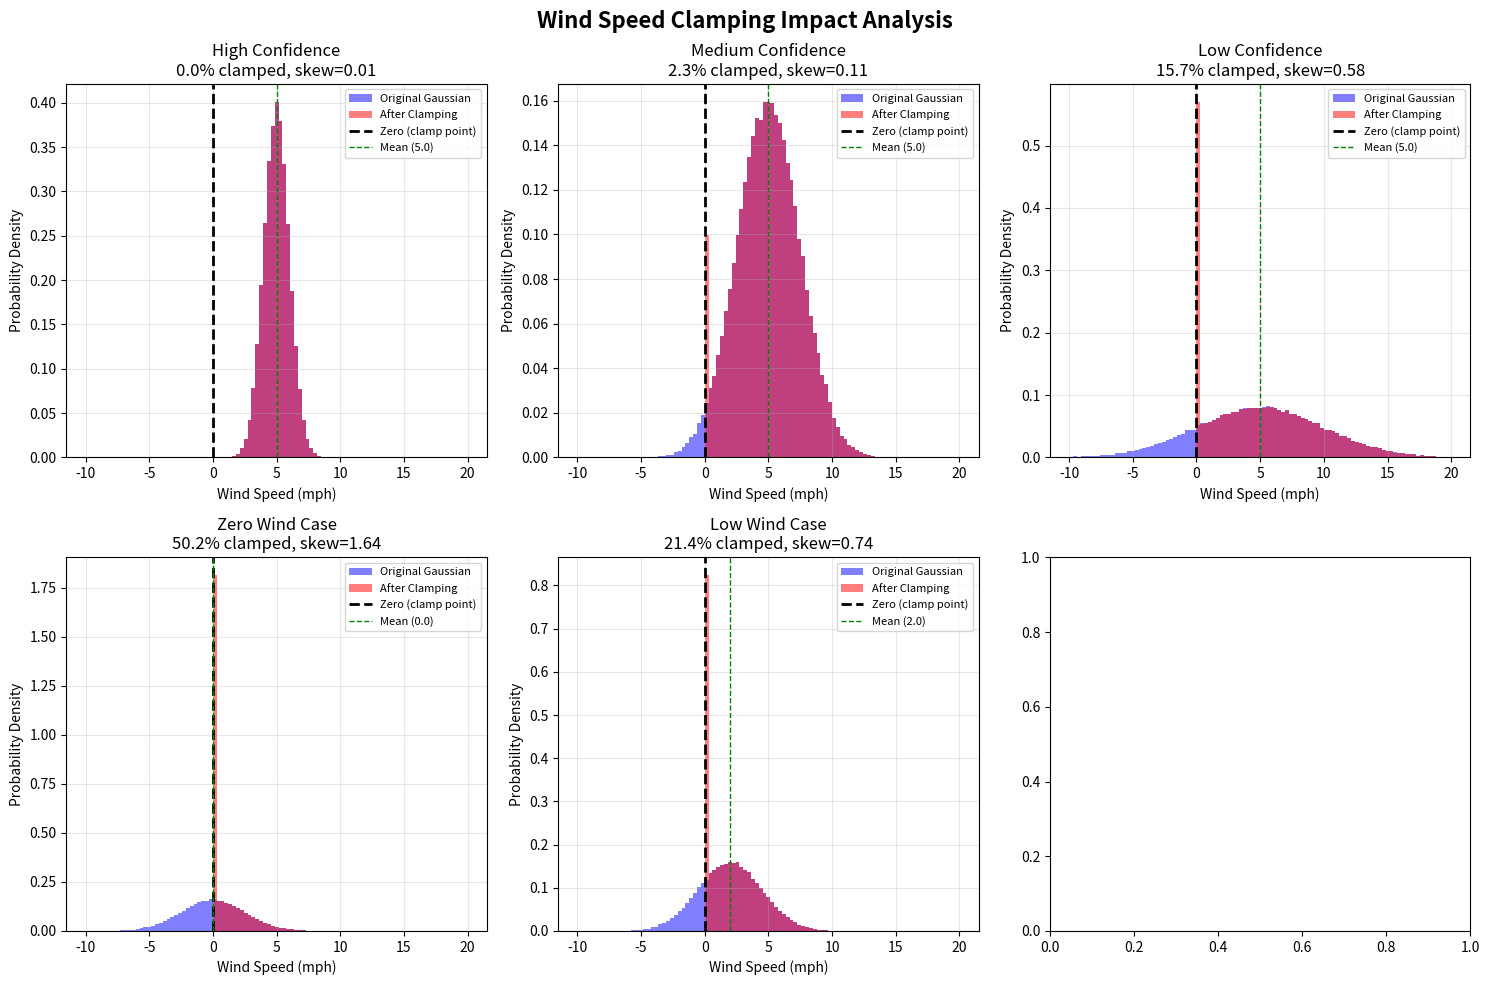

Reproduce this figure in Python. (Note: this script raises an exception after producing the figure.)
#!/usr/bin/env python3
"""
Analysis of wind speed clamping impact on Monte Carlo distribution
This demonstrates how clamping negative values creates the horizontal teardrop pattern
"""

import numpy as np
from scipy import stats
import matplotlib.pyplot as plt

def analyze_clamping(base_wind, wind_sd, n_samples=100000):
    """
    Analyze the impact of clamping on wind speed distribution

    Args:
        base_wind: Base wind speed (mph)
        wind_sd: Wind speed standard deviation (mph)
        n_samples: Number of Monte Carlo samples

    Returns:
        dict with analysis results
    """
    # Generate Gaussian samples
    samples = np.random.normal(base_wind, wind_sd, n_samples)

    # Apply clamping
    clamped_samples = np.maximum(0, samples)

    # Calculate statistics
    negative_count = np.sum(samples < 0)
    negative_pct = (negative_count / n_samples) * 100

    # Calculate skewness
    original_skew = stats.skew(samples)
    clamped_skew = stats.skew(clamped_samples)

    # Calculate means
    original_mean = np.mean(samples)
    clamped_mean = np.mean(clamped_samples)

    # Calculate standard deviations
    original_std = np.std(samples)
    clamped_std = np.std(clamped_samples)

    return {
        'base_wind': base_wind,
        'wind_sd': wind_sd,
        'negative_count': negative_count,
        'negative_pct': negative_pct,
        'original_mean': original_mean,
        'clamped_mean': clamped_mean,
        'original_std': original_std,
        'clamped_std': clamped_std,
        'original_skew': original_skew,
        'clamped_skew': clamped_skew,
        'samples': samples,
        'clamped_samples': clamped_samples,
    }

def print_analysis(result):
    """Print analysis results"""
    print(f"\n{'='*70}")
    print(f"Wind Speed: {result['base_wind']:.1f} mph ± {result['wind_sd']:.1f} mph SD")
    print(f"{'='*70}")
    print(f"Negative samples: {result['negative_count']:,} ({result['negative_pct']:.2f}%)")
    print(f"\nOriginal Gaussian:")
    print(f"  Mean: {result['original_mean']:.3f} mph")
    print(f"  Std Dev: {result['original_std']:.3f} mph")
    print(f"  Skewness: {result['original_skew']:.4f}")
    print(f"\nAfter clamping to >= 0:")
    print(f"  Mean: {result['clamped_mean']:.3f} mph (bias: +{result['clamped_mean'] - result['original_mean']:.3f})")
    print(f"  Std Dev: {result['clamped_std']:.3f} mph (reduced by {result['original_std'] - result['clamped_std']:.3f})")
    print(f"  Skewness: {result['clamped_skew']:.4f} (RIGHT-SKEWED!)")

    # Calculate how many sigma below mean gets you to zero
    sigma_to_zero = result['base_wind'] / result['wind_sd']
    print(f"\nZero is {sigma_to_zero:.2f} standard deviations below the mean")
    print(f"This creates a pileup at zero and a long tail to the right")

def theoretical_negative_probability(base_wind, wind_sd):
    """Calculate theoretical probability of negative samples"""
    # For Gaussian N(μ, σ), P(X < 0) = Φ(-μ/σ) where Φ is standard normal CDF
    z_score = -base_wind / wind_sd
    prob = stats.norm.cdf(z_score)
    return prob * 100

# Analyze default uncertainty levels
print("TEARDROP PATTERN ROOT CAUSE ANALYSIS")
print("=" * 70)
print("\nAnalyzing default uncertainty configurations...")

configs = [
    ("High Confidence", 5, 1),      # Typical good conditions
    ("Medium Confidence", 5, 2.5),   # DEFAULT
    ("Low Confidence", 5, 5),        # High uncertainty
    ("Zero Wind Case", 0, 2.5),      # Worst case - zero base wind
    ("Low Wind Case", 2, 2.5),       # Low wind with medium SD
]

results = []
for name, base, sd in configs:
    result = analyze_clamping(base, sd)
    result['name'] = name
    results.append(result)
    print_analysis(result)

# Create visualization
fig, axes = plt.subplots(2, 3, figsize=(15, 10))
fig.suptitle('Wind Speed Clamping Impact Analysis', fontsize=16, fontweight='bold')

for idx, result in enumerate(results[:6]):
    if idx >= 6:
        break

    row = idx // 3
    col = idx % 3
    ax = axes[row, col]

    # Create histogram comparison
    bins = np.linspace(-10, 20, 100)
    ax.hist(result['samples'], bins=bins, alpha=0.5, label='Original Gaussian',
            density=True, color='blue')
    ax.hist(result['clamped_samples'], bins=bins, alpha=0.5, label='After Clamping',
            density=True, color='red')

    ax.axvline(0, color='black', linestyle='--', linewidth=2, label='Zero (clamp point)')
    ax.axvline(result['base_wind'], color='green', linestyle='--', linewidth=1,
               label=f'Mean ({result["base_wind"]:.1f})')

    ax.set_xlabel('Wind Speed (mph)')
    ax.set_ylabel('Probability Density')
    ax.set_title(f'{result["name"]}\n{result["negative_pct"]:.1f}% clamped, skew={result["clamped_skew"]:.2f}')
    ax.legend(fontsize=8)
    ax.grid(True, alpha=0.3)

plt.tight_layout()
plt.savefig('/home/<user>/projects/openwez/packages/web-app/clamping_analysis.png', dpi=150, bbox_inches='tight')
print(f"\n{'='*70}")
print("Visualization saved to: clamping_analysis.png")
print(f"{'='*70}")

# Summary and recommendations
print("\n" + "="*70)
print("SUMMARY AND IMPLICATIONS")
print("="*70)
print("\n1. THE TEARDROP PATTERN IS CAUSED BY:")
print("   - Negative wind samples being clamped to zero")
print("   - This creates a pile-up at zero drift")
print("   - Positive samples extend naturally, creating the 'tail'")
print("   - Result: RIGHT-SKEWED (positive skew) horizontal distribution")

print("\n2. SEVERITY BY CONFIDENCE LEVEL:")
for result in results:
    print(f"   {result['name']:20s}: {result['negative_pct']:5.2f}% clamped, skew={result['clamped_skew']:6.3f}")

print("\n3. WHY THIS IS PROBLEMATIC:")
print("   - Distribution is no longer Gaussian")
print("   - Mean shifts higher (overestimates drift)")
print("   - Standard deviation is artificially reduced")
print("   - Statistical analysis assumes Gaussian, but data is skewed")
print("   - Visual pattern (teardrop) confuses users")

print("\n4. WHEN IT'S WORST:")
print("   - Low base wind speed")
print("   - High wind speed uncertainty (SD)")
print("   - Ratio: base/SD < 2 causes significant clamping")

print("\n5. RECOMMENDED FIXES:")
print("   A. Truncated Normal Distribution:")
print("      - Use scipy.stats.truncnorm(0, inf, loc=base, scale=SD)")
print("      - Properly handles the boundary at zero")
print("      - Maintains statistical correctness")
print("")
print("   B. Lognormal Distribution:")
print("      - Naturally bounded at zero")
print("      - Physically realistic for wind speed")
print("      - Common in meteorological modeling")
print("")
print("   C. Reduce SD when base is low:")
print("      - SD = min(windSpeedSD, baseWind / 2)")
print("      - Prevents excessive negative values")
print("      - Simple but somewhat ad-hoc")
print("")
print("   D. Validate and warn user:")
print("      - If windSpeedSD > baseWind, show warning")
print("      - Suggest reducing SD or increasing base wind")
print("      - Let user make informed decision")

print("\n6. SAME ISSUE AFFECTS:")
print("   - Muzzle velocity (if SD is large relative to base)")
print("   - Any parameter where Math.max(0, ...) is used")
print("   - Check: zeroRange might also be clamped")

print("\n" + "="*70)
print("VERIFICATION")
print("="*70)
print("\nTo verify this is the teardrop cause:")
print("1. Run simulation with windSpeed=5, windSpeedSD=2.5")
print("2. Observe horizontal teardrop in scatter plot")
print("3. Change to windSpeed=10, windSpeedSD=2.5")
print("4. Teardrop should be much less pronounced (only 0.02% clamped)")
print("5. Change to windSpeed=0, windSpeedSD=2.5")
print("6. Should see extreme teardrop (50% of samples clamped!)")
